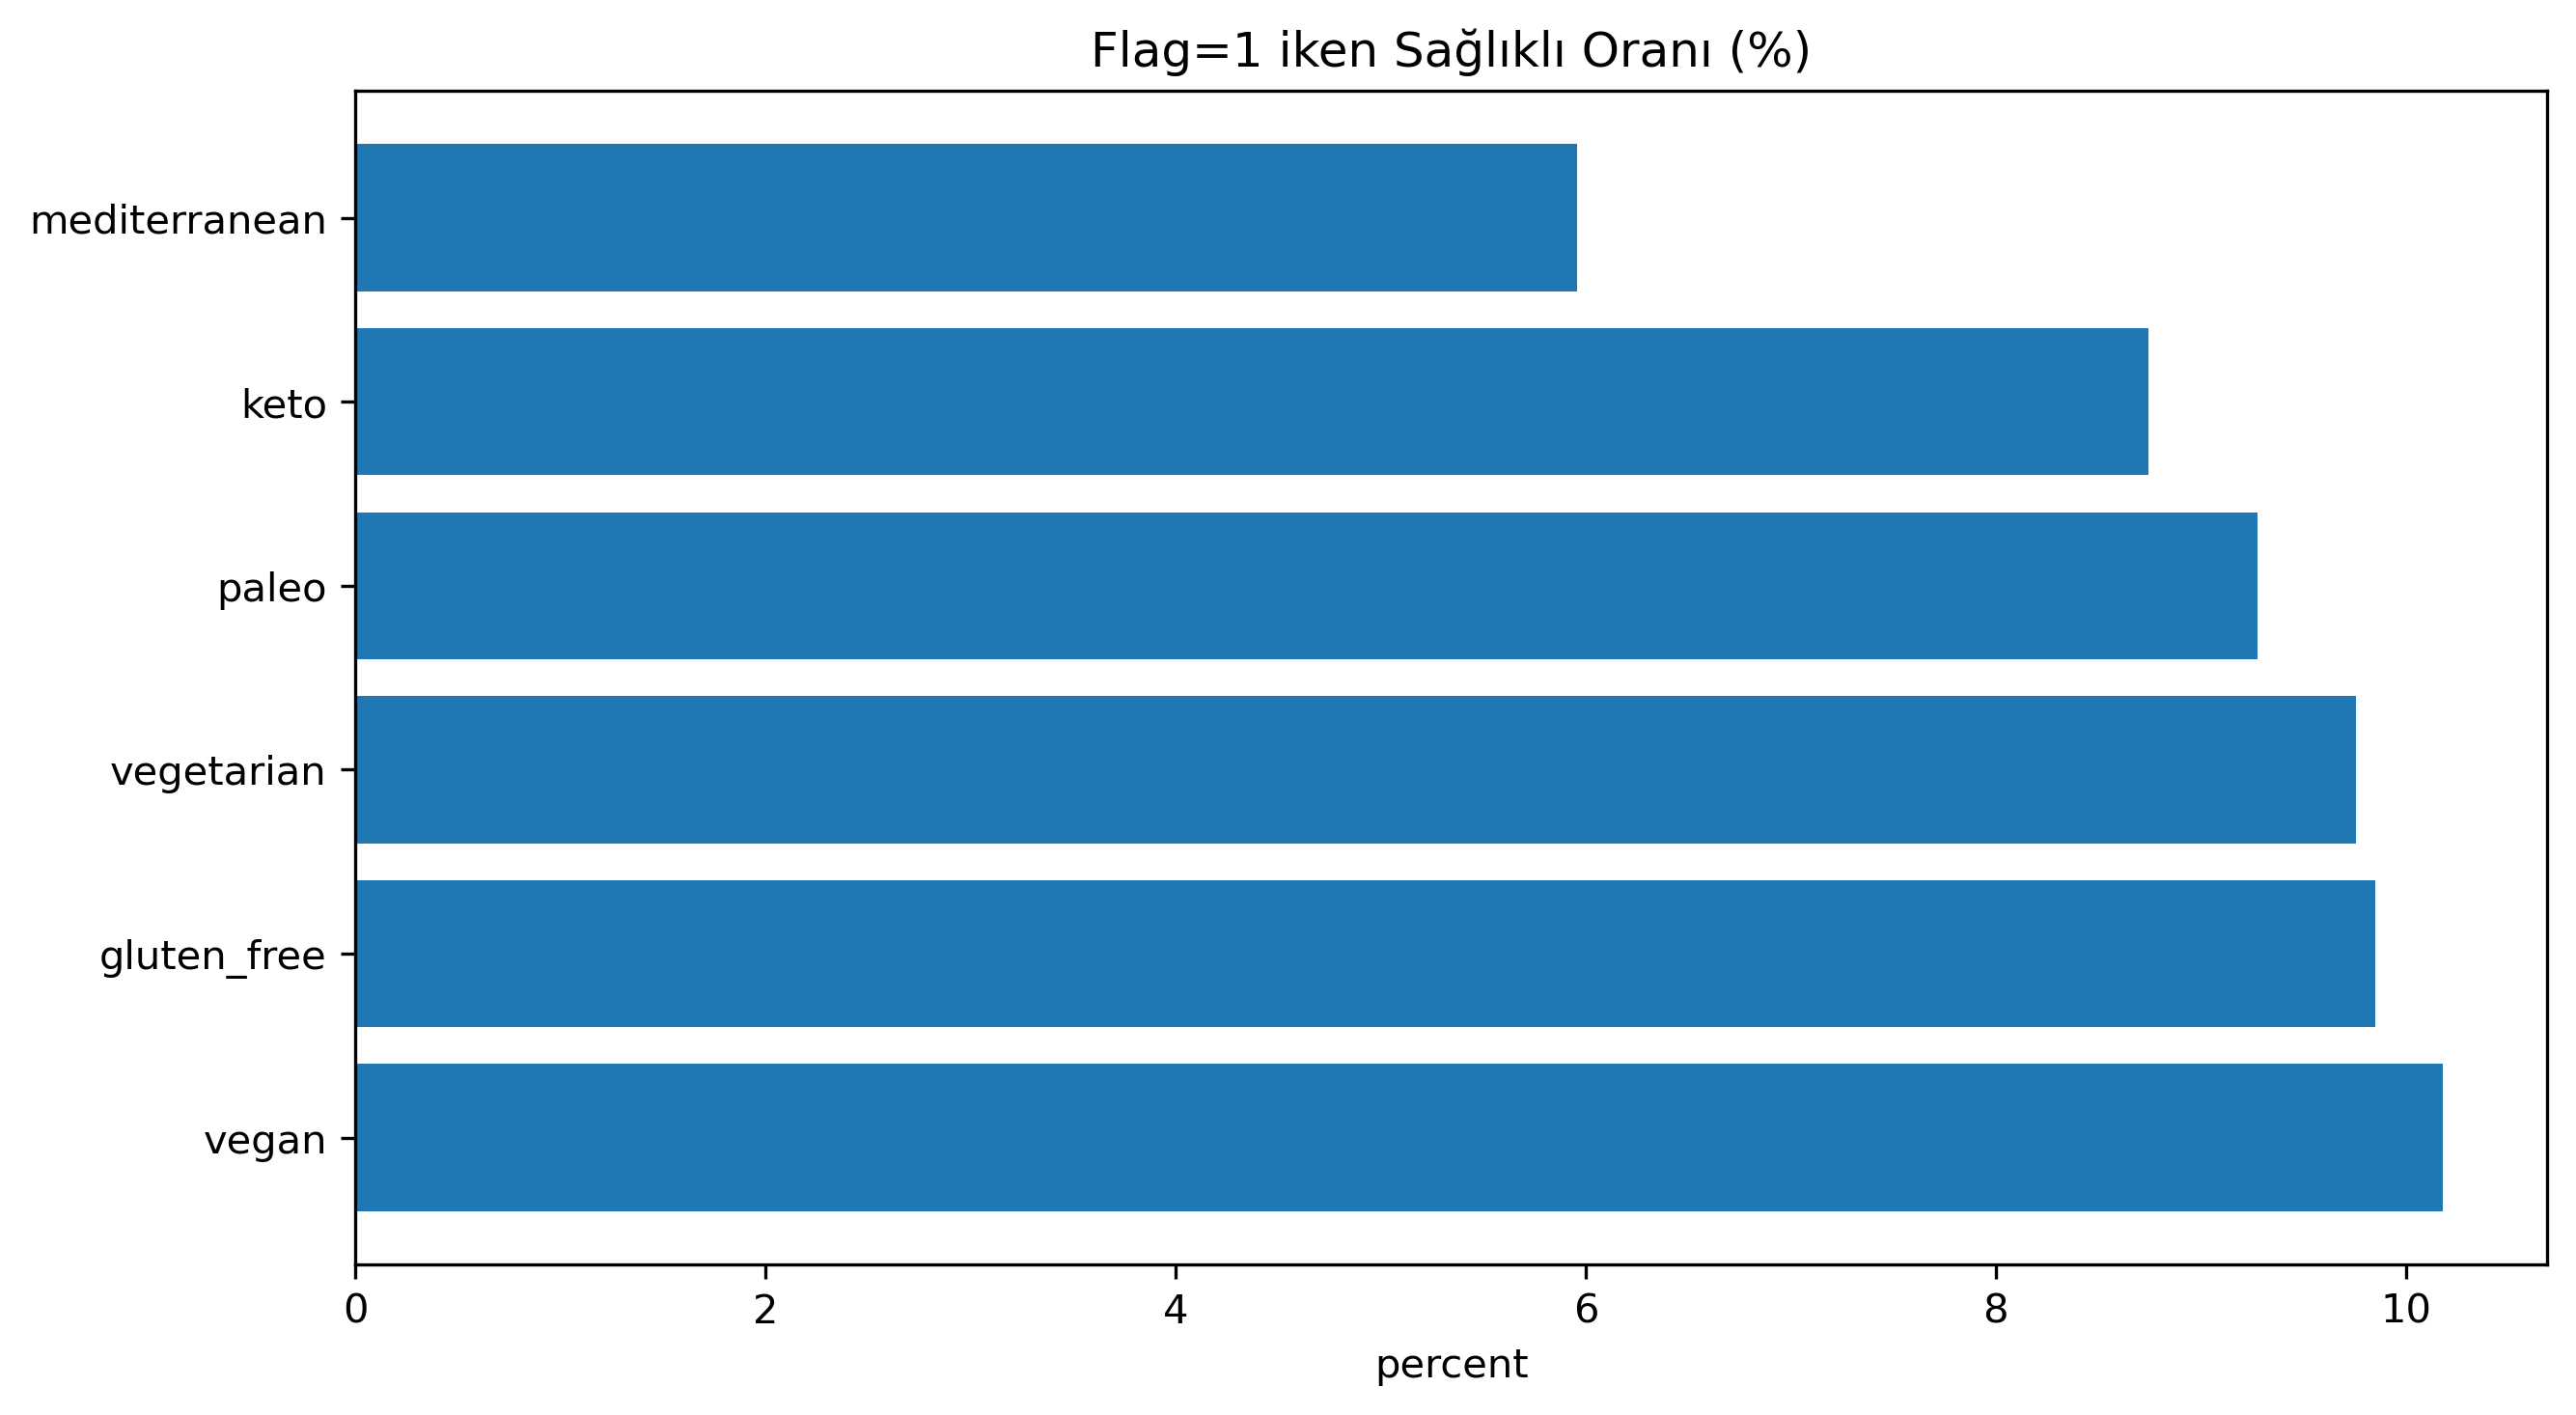

Source data for this figure (header and first rows):
, 0
vegan, 0.1018
gluten_free, 0.09848
vegetarian, 0.09756
paleo, 0.09278
keto, 0.08743
mediterranean, 0.0596
